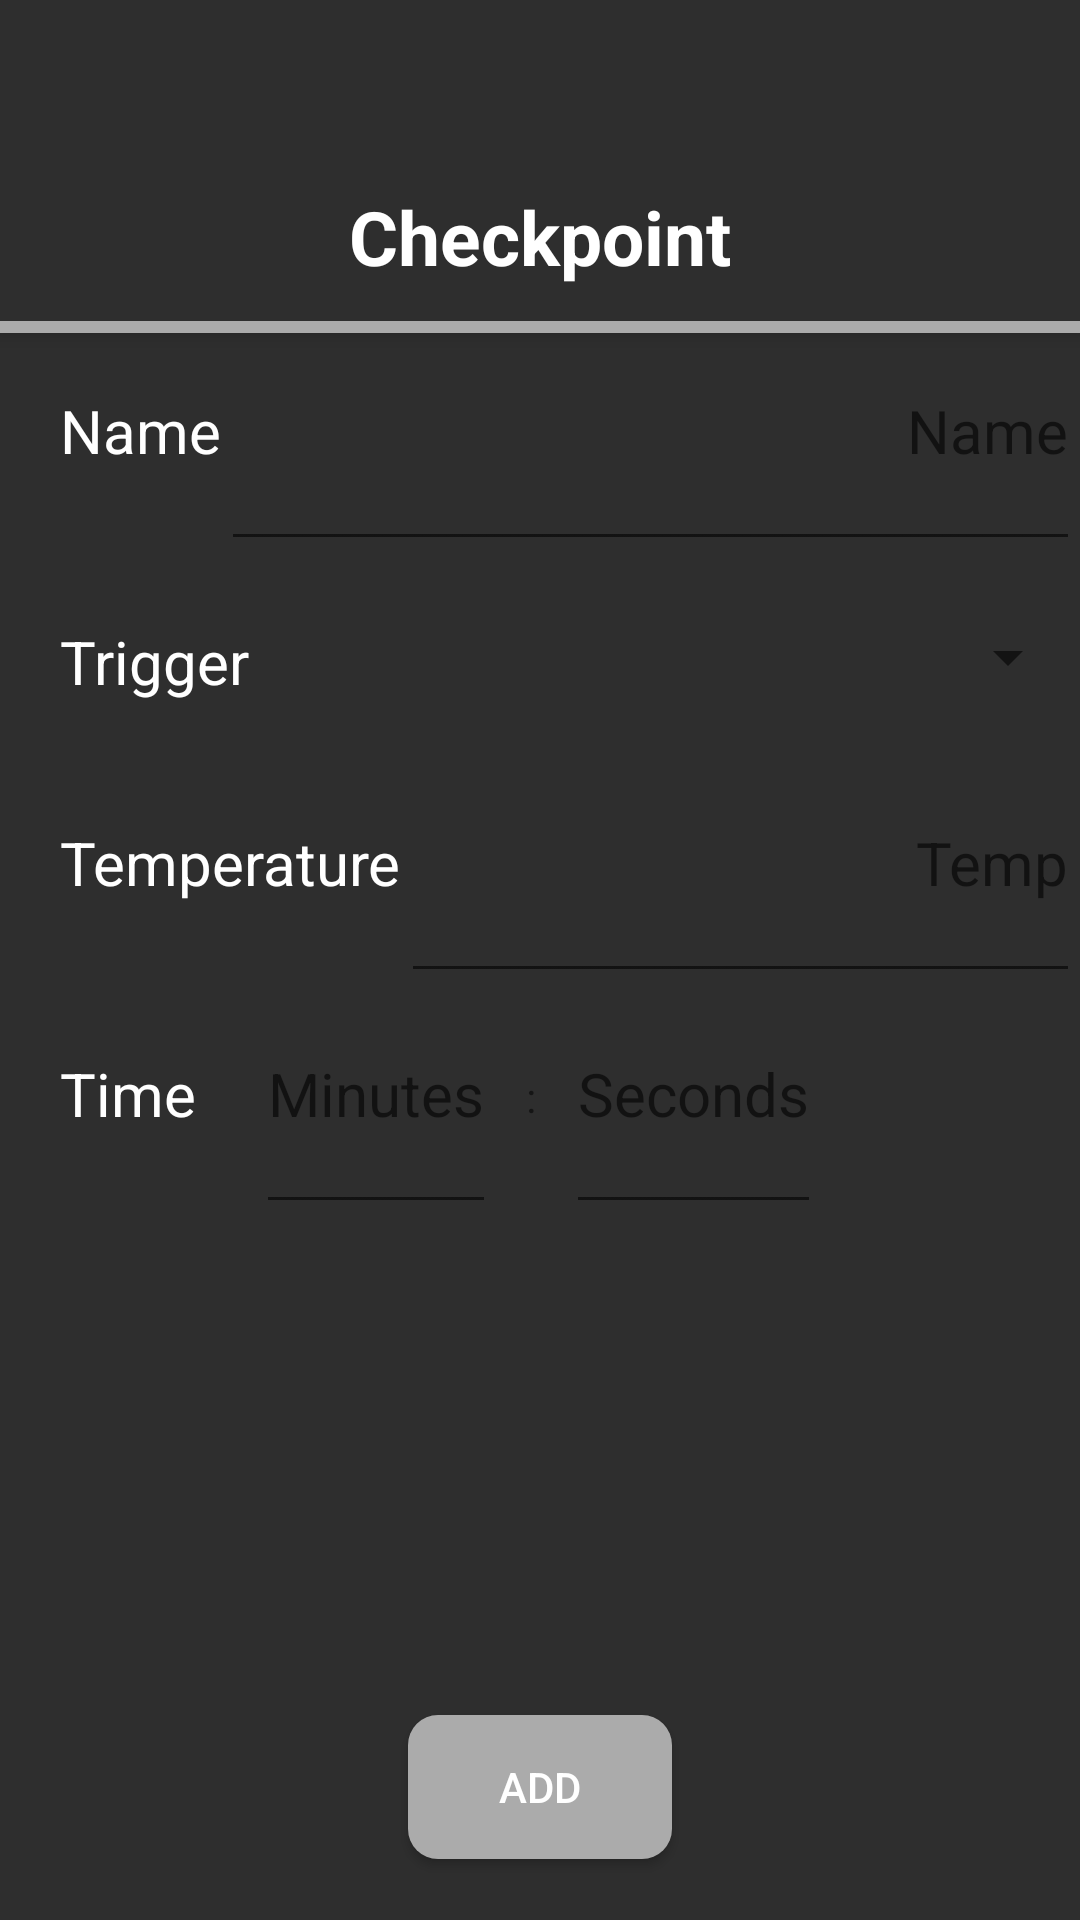

Layout XML and referenced resources for this Android screen:
<!-- AndroidManifest.xml: activity theme Theme.RoastingAssistant.NoActionBar -->
<!-- res/layout/activity_checkpoint_param.xml -->
<?xml version="1.0" encoding="utf-8"?>
<androidx.coordinatorlayout.widget.CoordinatorLayout xmlns:android="http://schemas.android.com/apk/res/android"
    xmlns:app="http://schemas.android.com/apk/res-auto"
    xmlns:tools="http://schemas.android.com/tools"
    android:layout_width="match_parent"
    android:layout_height="match_parent"
    tools:context=".user_interface.CheckpointParamActivity">

    <com.google.android.material.appbar.AppBarLayout
        android:layout_width="match_parent"
        android:layout_height="wrap_content"
        android:theme="@style/ThemeOverlay.MaterialComponents.Dark">

        <LinearLayout
            android:layout_width="match_parent"
            android:layout_height="0dp"
            android:layout_weight="0.10"
            android:orientation="horizontal"
            android:background="@color/grayBack">

            <View
                android:layout_width="match_parent"
                android:layout_height="match_parent"
                android:layout_weight="1"></View>

            <Spinner
                android:id="@+id/menuSpinner"
                android:layout_width="40dp"
                android:layout_height="45dp"
                android:layout_marginRight="10dp"
                android:layout_marginTop="10dp"
                android:background="@drawable/hamburger_icon"
                style="@style/spinnerItemStyle"/>
        </LinearLayout>

        <TextView
            android:id="@+id/tabs"
            android:layout_width="match_parent"
            android:layout_height="48dp"
            android:text="@string/checkpoint_text"
            android:textSize="25dp"
            android:textColor="@color/white"
            android:textStyle="bold"
            android:gravity="center"
            android:background="@color/grayBack"
            app:tabIndicatorColor="#FFFFFF"
            app:tabTextColor="#FFFFFF"
            app:tabTextAppearance="@style/CustomTextAppearanceTab">
        </TextView>

        <View
            android:layout_width="match_parent"
            android:layout_height="4dp"
            android:background="@color/grayBack" />

        <View
            android:layout_width="match_parent"
            android:layout_height="4dp"
            android:background="@color/lightGray" />
    </com.google.android.material.appbar.AppBarLayout>

    <LinearLayout
        android:layout_width="match_parent"
        android:layout_height="match_parent"
        android:orientation="vertical"
        android:layout_marginTop="110dp"
        android:weightSum="6">
        <ScrollView
            android:id="@+id/scrollview"
            android:layout_weight="5"
            android:layout_width="match_parent"
            android:layout_height="0dp"
            android:background="@color/grayBack"
            app:layout_behavior="@string/appbar_scrolling_view_behavior">

            <LinearLayout
                android:layout_width="match_parent"
                android:layout_height="match_parent"
                android:orientation="vertical">
                <LinearLayout
                    android:layout_width="match_parent"
                    android:layout_height="match_parent"
                    android:orientation="horizontal">
                    <TextView
                        android:layout_width="wrap_content"
                        android:layout_height="match_parent"
                        android:layout_marginTop="20dp"
                        android:layout_marginBottom="20dp"
                        android:layout_marginLeft="20dp"
                        android:text="Name"
                        android:textSize="20dp"
                        android:textColor="@color/white"/>
                    <EditText
                        android:id="@+id/checkpoint_name_edittext"
                        android:layout_width="match_parent"
                        android:layout_height="match_parent"
                        android:textSize="20dp"
                        android:textColor="@color/lightGray"
                        android:hint="Name"
                        android:gravity="end"
                        android:layout_marginTop="10dp"/>
                </LinearLayout>
                <LinearLayout
                    android:layout_width="match_parent"
                    android:layout_height="match_parent"
                    android:orientation="horizontal"
                    android:layout_marginTop="20dp"
                    android:layout_marginBottom="20dp">
                    <TextView
                        android:layout_width="wrap_content"
                        android:layout_height="wrap_content"
                        android:text="Trigger"
                        android:textColor="@color/white"
                        android:textSize="20dp"
                        android:layout_marginLeft="20dp"/>
                    <Spinner
                        android:id="@+id/checkpoint_trigger_spinner"
                        android:layout_width="match_parent"
                        android:layout_height="wrap_content"
                        android:gravity="right"
                        style="@style/spinnerItemStyleWhite"
                        />
                </LinearLayout>
                <LinearLayout
                    android:layout_width="match_parent"
                    android:layout_height="match_parent"
                    android:orientation="horizontal">
                    <TextView
                        android:layout_width="wrap_content"
                        android:layout_height="match_parent"
                        android:layout_marginTop="20dp"
                        android:layout_marginBottom="20dp"
                        android:layout_marginLeft="20dp"
                        android:text="Temperature"
                        android:textSize="20dp"
                        android:textColor="@color/white"/>
                    <EditText
                        android:id="@+id/checkpoint_temp_edittext"
                        android:inputType="number"
                        android:layout_width="match_parent"
                        android:layout_height="match_parent"
                        android:textSize="20dp"
                        android:textColor="@color/lightGray"
                        android:hint="Temp"
                        android:gravity="end"
                        android:layout_marginTop="10dp"/>
                </LinearLayout>
                <LinearLayout
                    android:layout_width="match_parent"
                    android:layout_height="match_parent"
                    android:orientation="horizontal">
                    <TextView
                        android:layout_width="wrap_content"
                        android:layout_height="match_parent"
                        android:layout_marginTop="20dp"
                        android:layout_marginBottom="20dp"
                        android:layout_marginRight="20dp"
                        android:layout_marginLeft="20dp"
                        android:text="Time"
                        android:textSize="20dp"
                        android:textColor="@color/white"/>
                    <EditText
                        android:id="@+id/checkpoint_timeminute_edittext"
                        android:inputType="number"
                        android:layout_width="wrap_content"
                        android:layout_height="match_parent"
                        android:textSize="20dp"
                        android:textColor="@color/lightGray"
                        android:hint="Minutes"
                        android:gravity="end"
                        android:layout_marginTop="10dp"/>
                    <TextView
                        android:layout_width="wrap_content"
                        android:layout_height="match_parent"
                        android:text=":"
                        android:layout_marginTop="25dp"
                        android:layout_marginLeft="10dp"
                        android:layout_marginRight="10dp"/>
                    <EditText
                        android:id="@+id/checkpoint_timesecond_edittext"
                        android:inputType="number"
                        android:layout_width="wrap_content"
                        android:layout_height="match_parent"
                        android:textSize="20dp"
                        android:textColor="@color/lightGray"
                        android:hint="Seconds"
                        android:gravity="end"
                        android:layout_marginTop="10dp"/>
                </LinearLayout>

            </LinearLayout>


        </ScrollView>
        <LinearLayout
            android:layout_width="match_parent"
            android:layout_height="0dp"
            android:gravity="center"
            android:background="@color/grayBack"
            android:layout_weight="1">
            <Button
                android:id="@+id/checkpoint_add_button"
                android:layout_width="wrap_content"
                android:layout_height="wrap_content"
                android:text="Add"
                android:gravity="center"
                android:textColor="@color/white"
                android:background="@drawable/round_shape_btn"
                />
        </LinearLayout>

    </LinearLayout>

</androidx.coordinatorlayout.widget.CoordinatorLayout>
<!-- resources referenced by this layout -->
<resources>
  <color name="grayBack">#2E2E2E</color>
  <color name="lightGray">#ABABAB</color>
  <color name="white">#FFFFFFFF</color>
  <!-- drawable round_shape_btn (drawable) -->
  <?xml version="1.0" encoding="utf-8"?>
  <shape xmlns:android="http://schemas.android.com/apk/res/android" android:shape="rectangle" android:padding="10dp">
      <solid android:color="#ABABAB"/> 
      <corners
          android:bottomRightRadius="10dp"
          android:bottomLeftRadius="10dp"
          android:topLeftRadius="10dp"
          android:topRightRadius="10dp"/>
  </shape>
  <string name="checkpoint_text">Checkpoint</string>
  <style name="CustomTextAppearanceTab" parent="TextAppearance.Design.Tab">
          <item name="textAllCaps">false</item>
          <item name="android:textAllCaps">false</item>
          <item name="android:textSize">25dp</item>
      </style>
  <style name="spinnerItemStyle" parent="@android:style/Widget.Holo.DropDownItem.Spinner">
          <item name="android:textColor">@color/grayBack</item>
      </style>
  <style name="Theme.RoastingAssistant.NoActionBar">
          <item name="windowActionBar">false</item>
          <item name="windowNoTitle">true</item>
      </style>
</resources>
